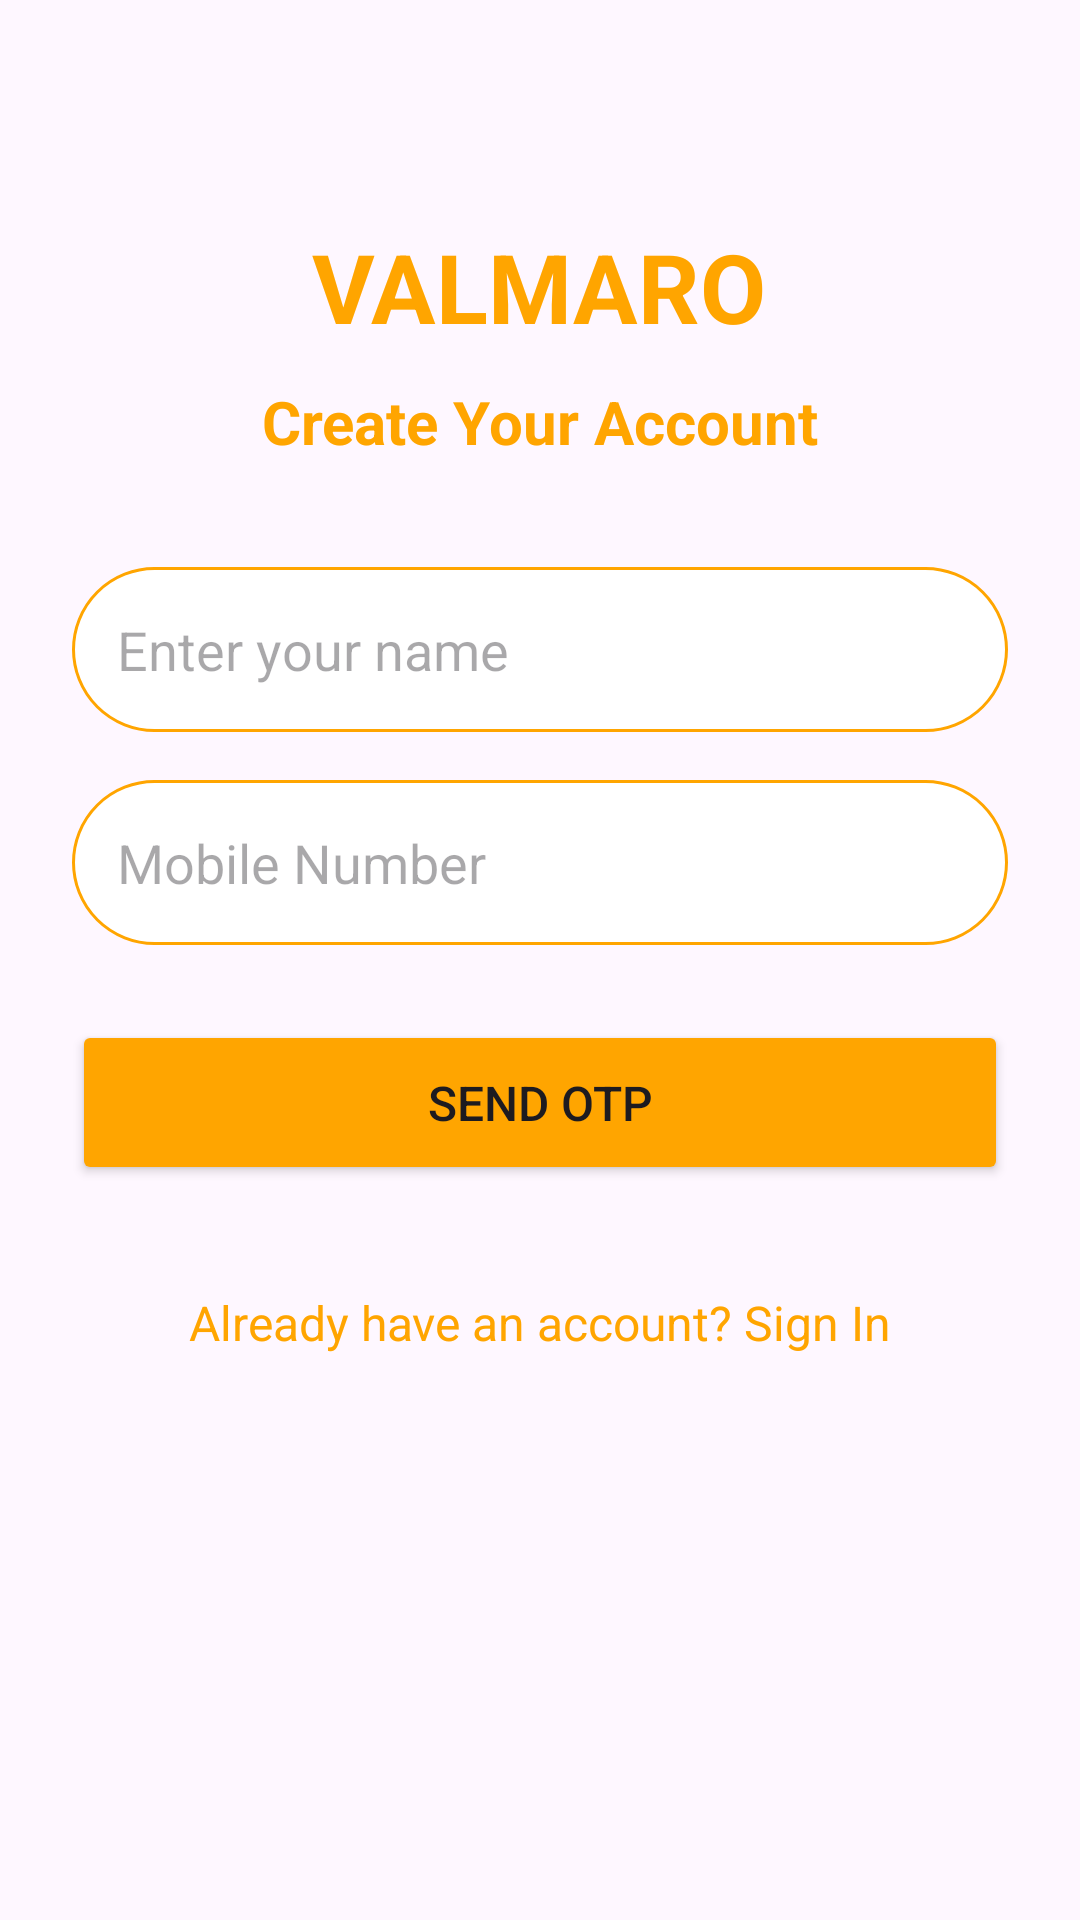

Layout XML and referenced resources for this Android screen:
<!-- AndroidManifest.xml: application theme Theme.Valmaro -->
<!-- res/layout/activity_sign_up.xml -->
<?xml version="1.0" encoding="utf-8"?>
<ScrollView xmlns:android="http://schemas.android.com/apk/res/android"
    android:layout_width="match_parent"
    android:layout_height="match_parent"
    android:fillViewport="true">

    <LinearLayout
        android:layout_width="match_parent"
        android:layout_height="wrap_content"
        android:orientation="vertical"
        android:padding="24dp"
        android:gravity="center_horizontal">

        <TextView
            android:layout_width="wrap_content"
            android:layout_height="wrap_content"
            android:text="VALMARO"
            android:textSize="32sp"
            android:textStyle="bold"
            android:layout_marginTop="50dp"
            android:layout_marginBottom="10dp"
            android:textColor="#FFA500"
            />

        <TextView
            android:layout_width="wrap_content"
            android:layout_height="wrap_content"
            android:text="Create Your Account"
            android:textSize="20sp"
            android:textStyle="bold"
            android:layout_marginBottom="35dp"
            android:textColor="#FFA500"
            />

        <EditText
            android:id="@+id/nameInput"
            android:layout_width="match_parent"
            android:layout_height="55dp"
            android:hint="Enter your name"
            android:inputType="textPersonName"
            android:padding="15dp"
            android:layout_marginBottom="16dp"
            android:background="@drawable/bg_color"/>

        <EditText
            android:id="@+id/phoneInput"
            android:layout_width="match_parent"
            android:layout_height="55dp"
            android:hint="Mobile Number"
            android:inputType="phone"
            android:maxLength="10"
            android:padding="15dp"
            android:layout_marginBottom="25dp"
            android:background="@drawable/bg_color"/>

        <Button
            android:id="@+id/sendOtpButton"
            android:layout_width="match_parent"
            android:layout_height="55dp"
            android:text="SEND OTP"
            android:textSize="16sp"
            android:backgroundTint="#FFA500"/>

        <TextView
            android:id="@+id/signInText"
            android:layout_width="wrap_content"
            android:layout_height="wrap_content"
            android:text="Already have an account? Sign In"
            android:textSize="16sp"
            android:layout_marginTop="25dp"
            android:padding="10dp"
            android:textColor="#FFA500"
            />

    </LinearLayout>

</ScrollView>
<!-- resources referenced by this layout -->
<resources>
  <!-- drawable bg_color (drawable) -->
  <?xml version="1.0" encoding="utf-8"?>
  <shape xmlns:android="http://schemas.android.com/apk/res/android">
      <corners android:radius="50dp"/>
      <solid android:color="@color/white"/>
      <stroke android:color="#FFA500" android:width="1dp"/>
  
  </shape>
  <style name="Theme.Valmaro" parent="Base.Theme.Valmaro" />
  <style name="Base.Theme.Valmaro" parent="Theme.Material3.DayNight.NoActionBar">
          
          
      </style>
  <!-- not gathered from this repository: default colours our renderer supplied (Android Studio template values) -->
  <color name="white">#FFFFFFFF</color>
</resources>
